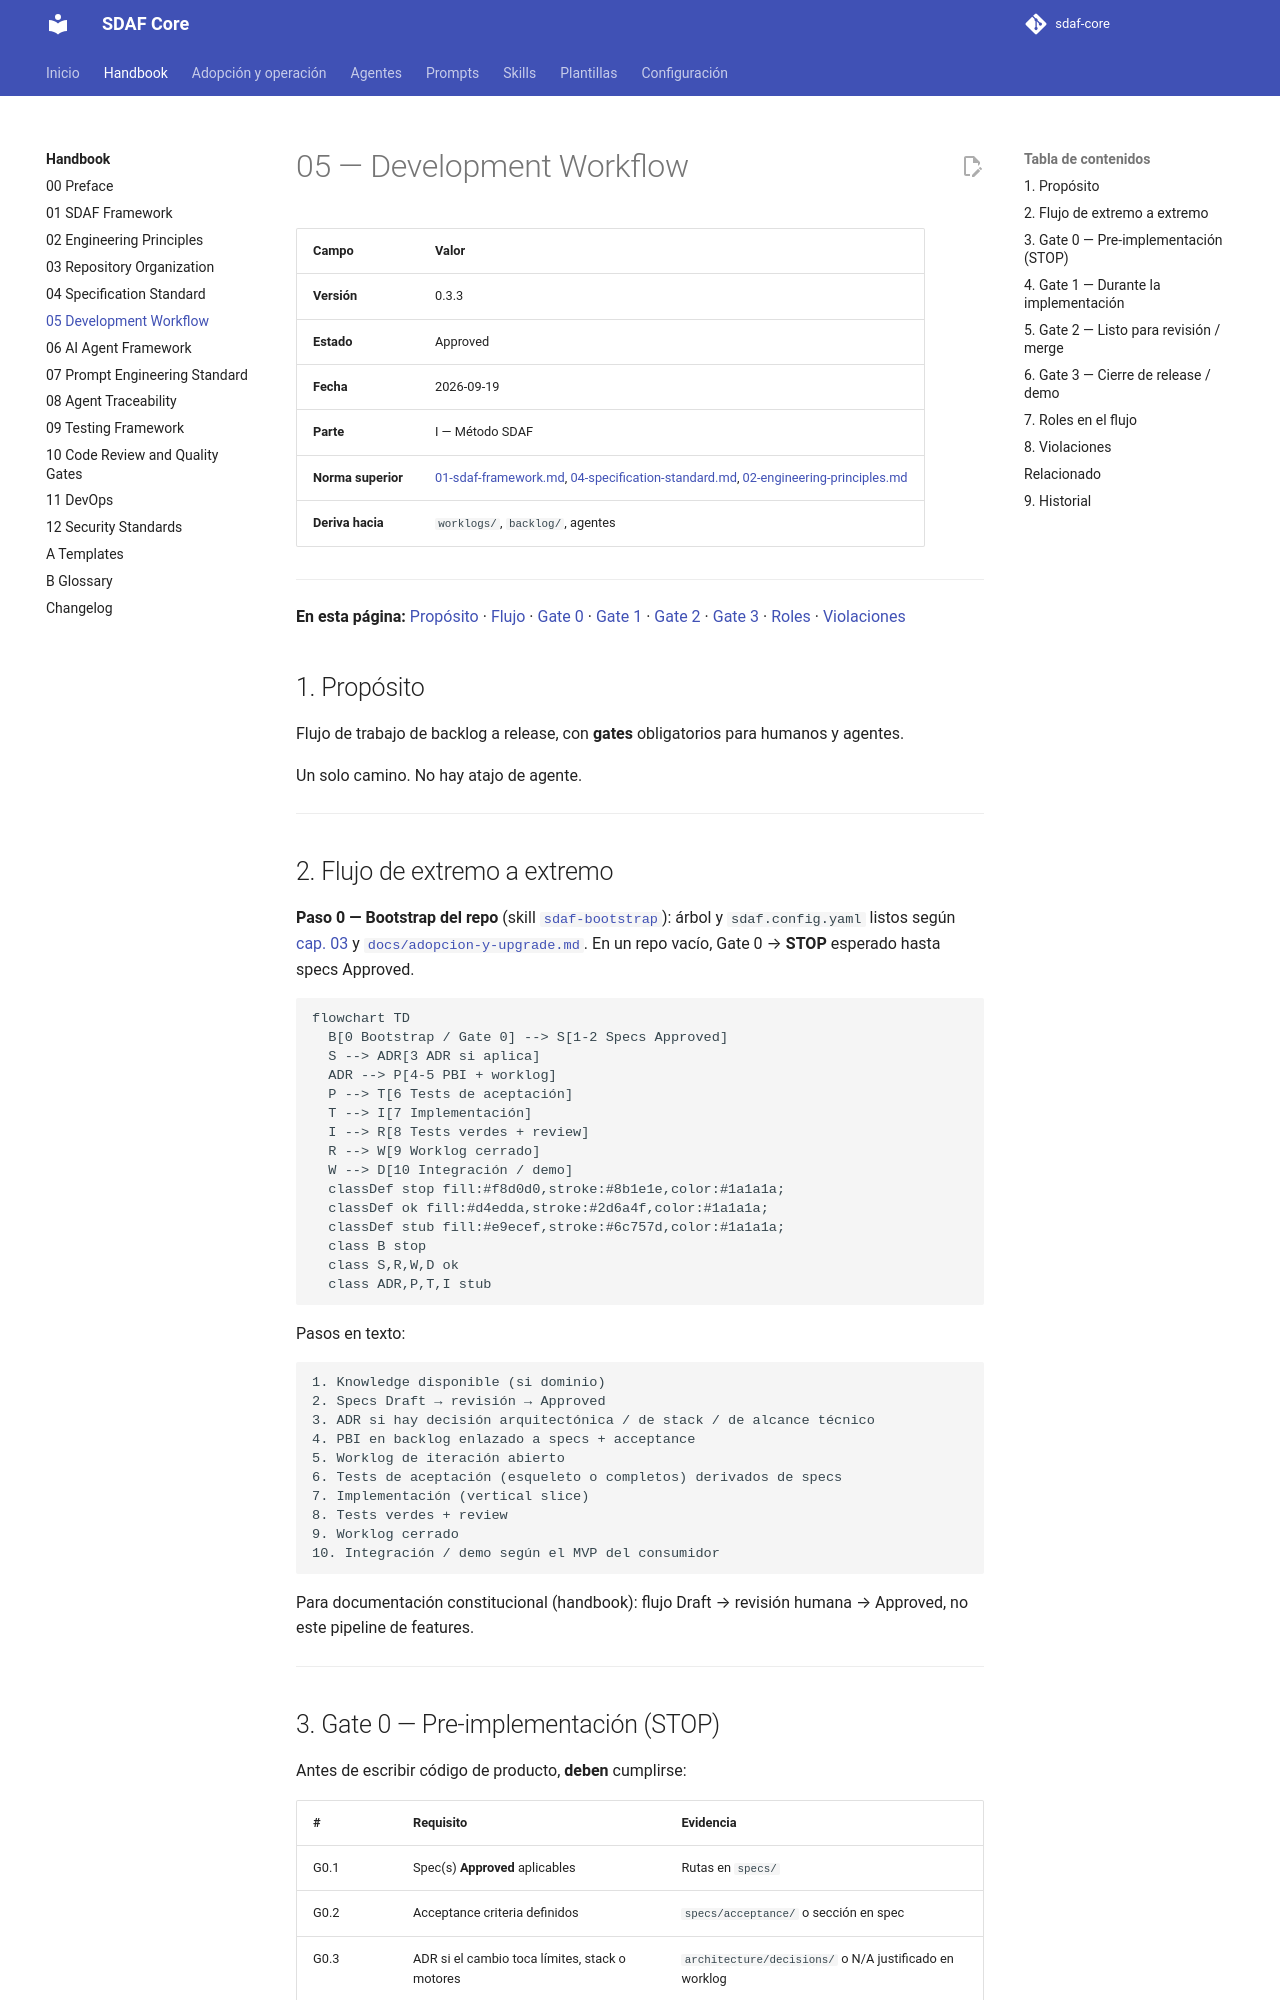

repository: Cyberdine-Systems-Corporation/sdaf-core · page: 0.3/handbook/05-development-workflow/index.html · generator: mkdocs

# 05 — Development Workflow

> Andamiaje (cabecera, TOC, Relacionado, Historial): `_meta/05-development-workflow.yaml`.

## 1. Propósito

Flujo de trabajo de backlog a release, con **gates** obligatorios para humanos y agentes.

Un solo camino. No hay atajo de agente.

---

## 2. Flujo de extremo a extremo

**Paso 0 — Bootstrap del repo** (skill [`sdaf-bootstrap`](../skills/sdaf-bootstrap/SKILL.md)): árbol y `sdaf.config.yaml` listos según [cap. 03](03-repository-organization.md) y [`docs/adopcion-y-upgrade.md`](../docs/adopcion-y-upgrade.md). En un repo vacío, Gate 0 → **STOP** esperado hasta specs Approved y línea base Approved.

```mermaid
flowchart TD
  B[0 Bootstrap / Gate 0] --> S[1-2 Specs Approved]
  S --> ADR[3 ADR si aplica]
  ADR --> P[4-5 PBI + worklog]
  P --> T[6 Tests de aceptación]
  T --> I[7 Implementación]
  I --> R[8 Tests verdes + review]
  R --> W[9 Worklog cerrado]
  W --> D[10 Integración / demo]
  classDef stop fill:#f8d0d0,stroke:#8b1e1e,color:#1a1a1a;
  classDef ok fill:#d4edda,stroke:#2d6a4f,color:#1a1a1a;
  classDef stub fill:#e9ecef,stroke:#6c757d,color:#1a1a1a;
  class B stop
  class S,R,W,D ok
  class ADR,P,T,I stub
```

Pasos en texto:

```text
1. Knowledge disponible (si dominio)
2. Specs Draft → revisión → Approved
3. ADR si hay decisión arquitectónica / de stack / de alcance técnico (contra la línea base Approved, H14)
4. PBI en backlog (plantilla `templates/pbi.md`) enlazado a specs Approved + acceptance + unidades
5. Worklog de iteración abierto
6. Tests de aceptación (esqueleto o completos) derivados de specs
7. Implementación (vertical slice)
8. Tests verdes + review
9. Worklog cerrado
10. Integración / demo según el MVP del consumidor
```

Para documentación constitucional (handbook): flujo Draft → revisión humana → Approved, no este pipeline de features.

---
